2-way image classification set "anemia detection.v1i.folder" from GitHub (mohamedsharshar/Anemia-Detection-Project); label vocabulary: anemia, normal.

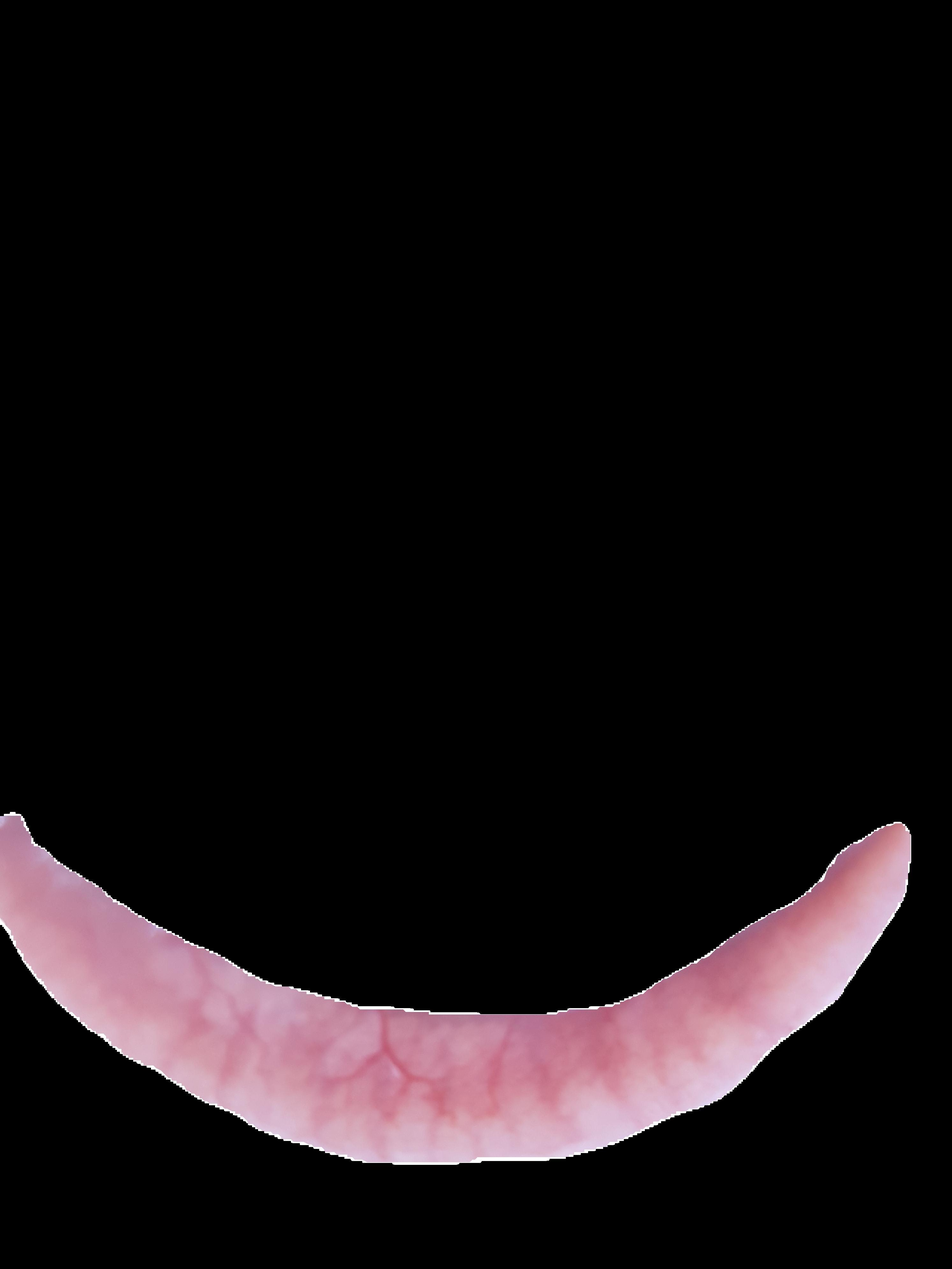
Label: anemia

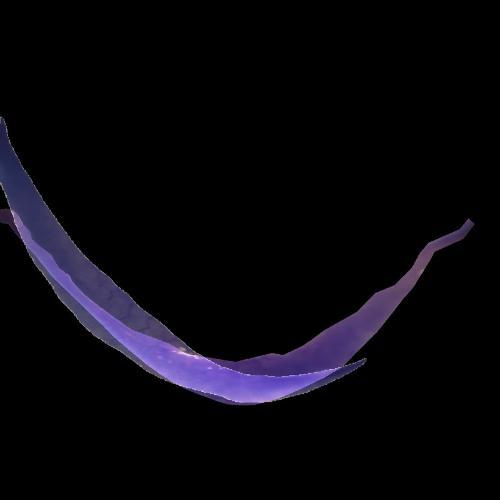
Label: anemia

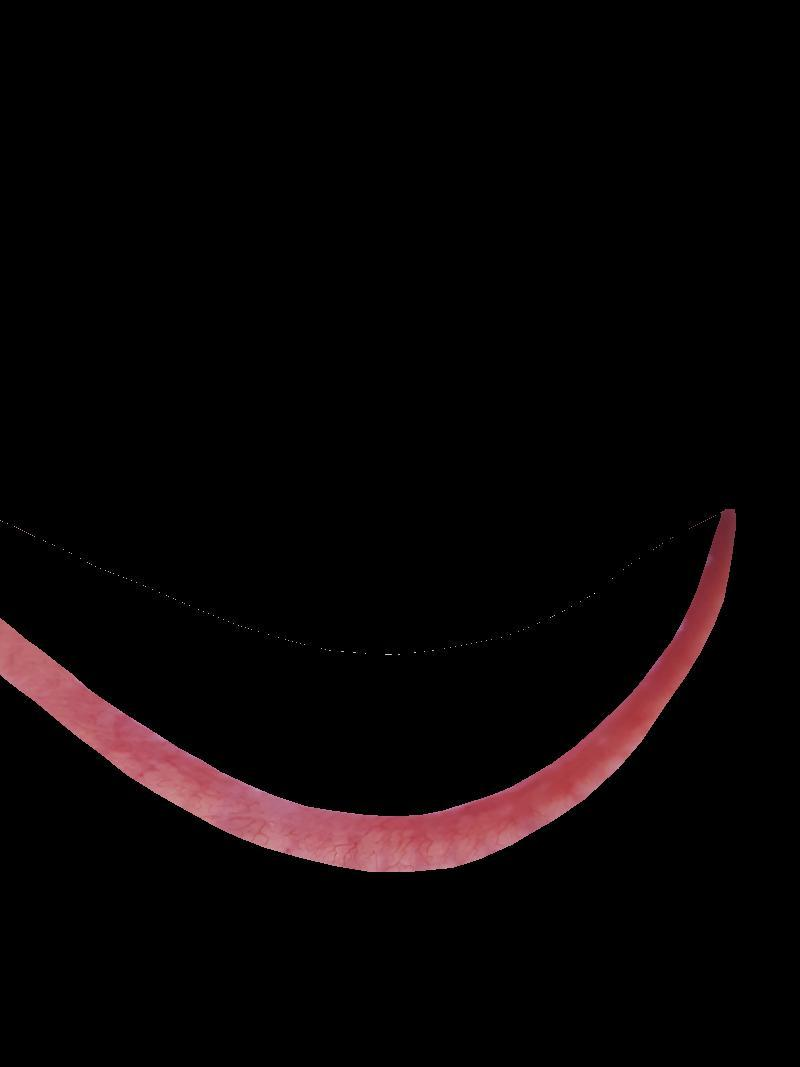
Label: normal

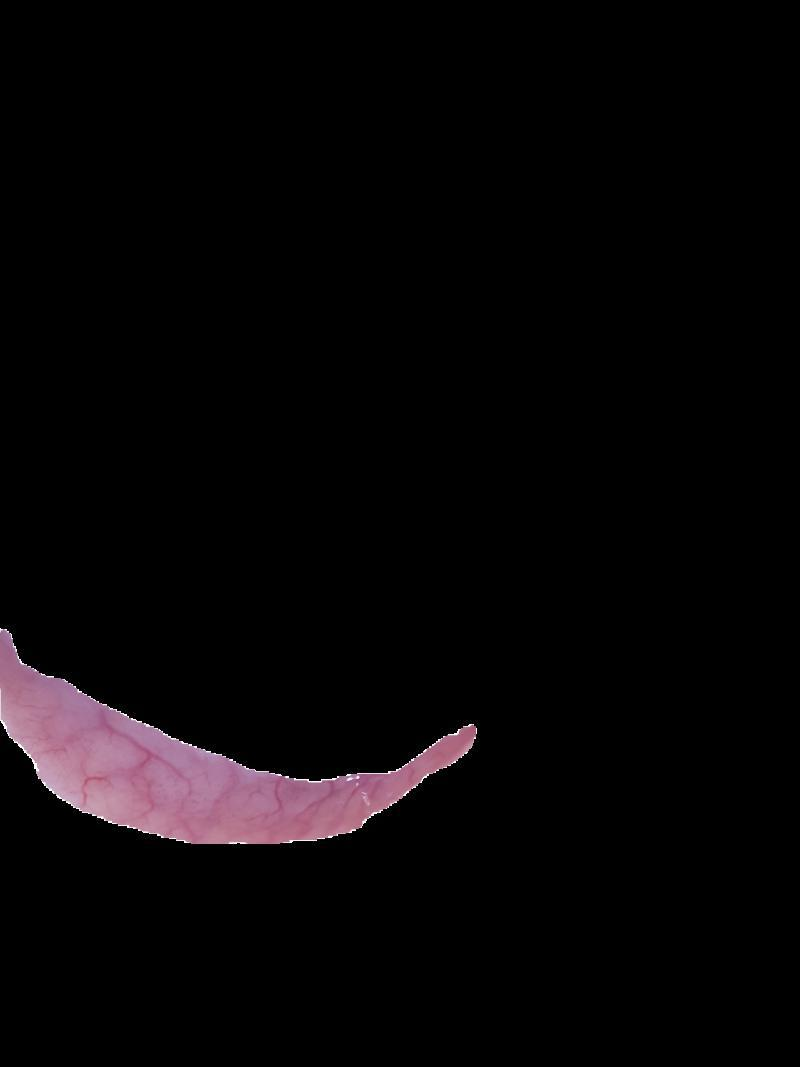
Label: normal

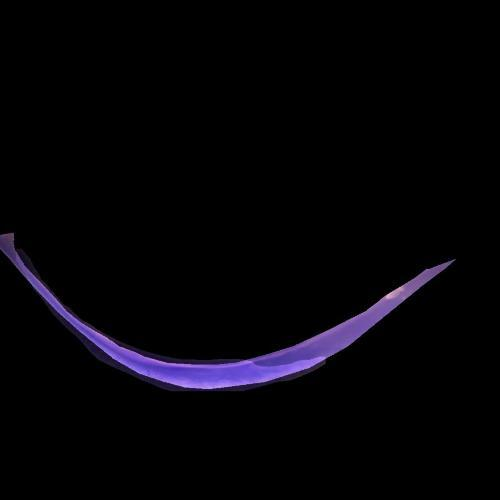
Label: anemia

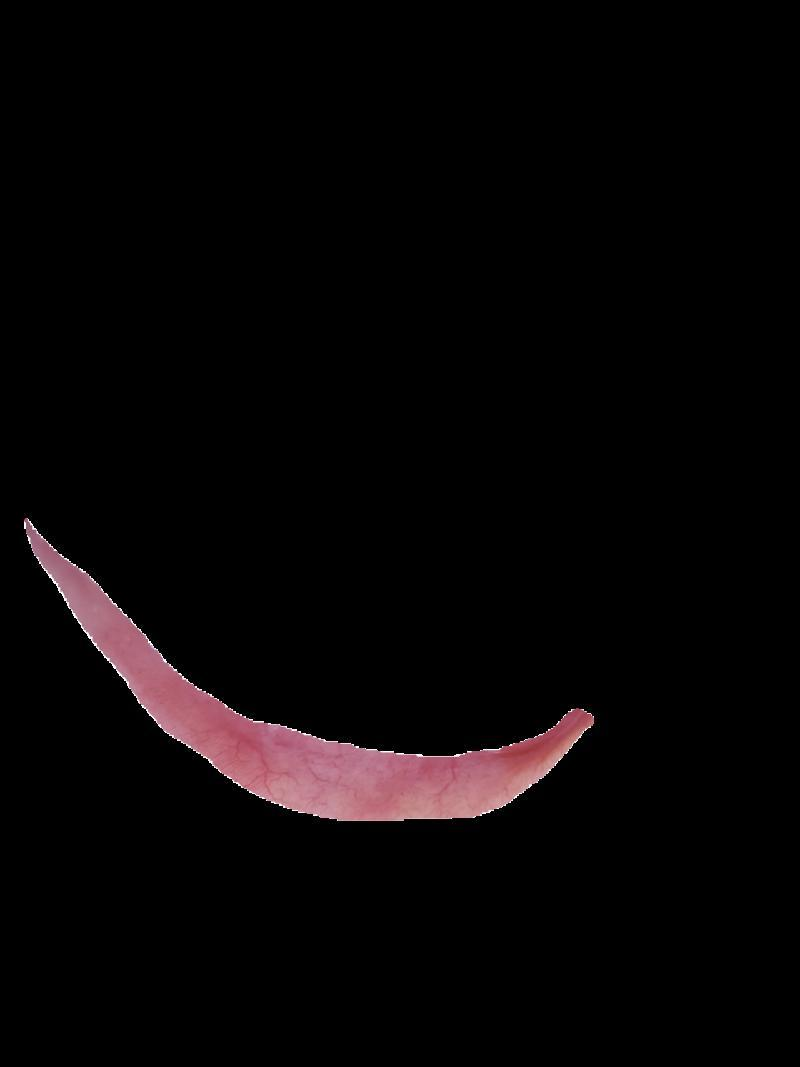
Label: normal
